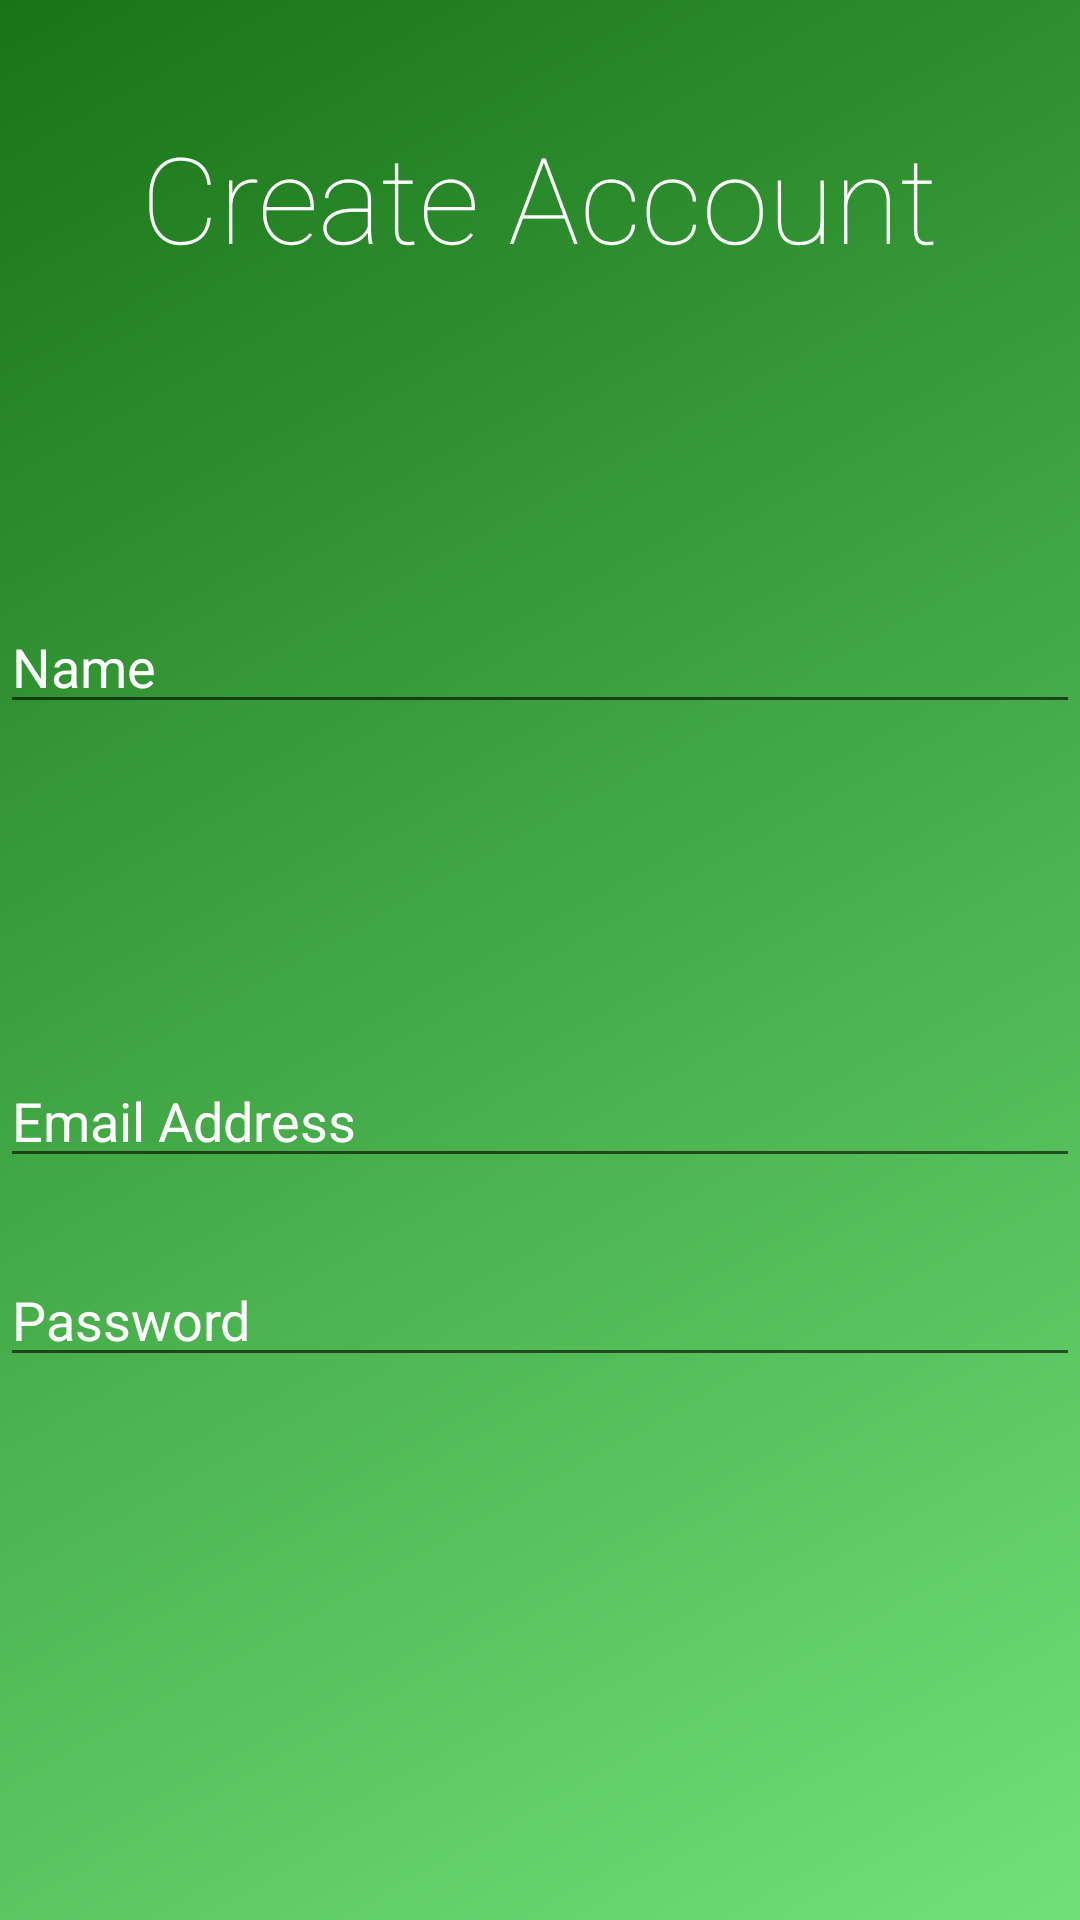

Produce the Android XML layout that renders to this screen, including the resource entries it uses.
<!-- AndroidManifest.xml: application theme AppTheme -->
<!-- res/layout/register_layout.xml -->
<?xml version="1.0" encoding="utf-8"?>

<RelativeLayout xmlns:android="http://schemas.android.com/apk/res/android"
    android:orientation="vertical" android:layout_width="match_parent"
    android:background="@drawable/gradient4"
    android:layout_height="match_parent"
    android:weightSum="1">

    <TextView
        android:layout_width="wrap_content"
        android:layout_height="wrap_content"
        android:text="Create Account"
        android:textSize="40sp"
        android:id="@+id/textView7"
        android:layout_gravity="center_horizontal"
        android:fontFamily="sans-serif-thin"
        android:textColor="#ffffff"
        android:layout_alignParentTop="true"
        android:layout_centerHorizontal="true"
        android:layout_marginTop="39dp" />

    <EditText
        android:layout_width="match_parent"
        android:layout_height="wrap_content"
        android:inputType="textPassword"
        android:hint="Password"
        android:textColorHint="#ffffff"
        android:ems="10"
        android:id="@+id/editText5"
        android:layout_weight="0.05"
        android:layout_alignParentBottom="true"
        android:layout_alignParentLeft="true"
        android:layout_alignParentStart="true"
        android:layout_marginBottom="181dp" />

    <EditText
        android:layout_width="match_parent"
        android:layout_height="wrap_content"
        android:inputType="textEmailAddress"
        android:ems="10"
        android:id="@+id/editText6"
        android:hint="Email Address"
        android:textColorHint="#ffffff"
        android:layout_gravity="center_horizontal"
        android:layout_weight="0.05"
        android:layout_above="@+id/editText5"
        android:layout_alignParentLeft="true"
        android:layout_alignParentStart="true"
        android:layout_marginBottom="25dp" />

    <EditText
        android:layout_width="match_parent"
        android:layout_height="wrap_content"
        android:inputType="textPersonName"
        android:text="Name"
        android:ems="10"
        android:id="@+id/editText4"
        android:textColor="#ffffff"
        android:layout_gravity="center_horizontal"
        android:layout_weight="0.05"
        android:layout_above="@+id/editText6"
        android:layout_alignParentLeft="true"
        android:layout_alignParentStart="true"
        android:layout_marginBottom="110dp" />

    <Spinner
        android:layout_width="match_parent"
        android:layout_height="wrap_content"
        android:id="@+id/spinner2"
        android:prompt="Account Type"
        android:background="@color/colorPrimary"
        android:popupBackground="@color/colorPrimary"
        android:layout_above="@+id/editText6"
        android:layout_centerHorizontal="true"
        android:layout_marginBottom="25dp" />
</RelativeLayout>
<!-- resources referenced by this layout -->
<resources>
  <color name="colorPrimary">#7EC0EE</color>
  <!-- drawable gradient4 (drawable) -->
  <?xml version="1.0" encoding="utf-8"?>
  <shape xmlns:android="http://schemas.android.com/apk/res/android"
      android:shape="rectangle">
      <gradient
          android:startColor="#70e179"
          android:endColor="#197417"
          android:angle="135"/>
  </shape>
  <style name="AppTheme" parent="Base.Theme.AppCompat.Light.DarkActionBar">
          
          <item name="colorPrimary">@color/colorPrimary</item>
          <item name="colorPrimaryDark">@color/colorPrimaryDark</item>
          <item name="colorAccent">@color/colorAccent</item>
          <item name="android:textColorPrimary">@color/primary_text_material_light</item>
      </style>
  <color name="colorPrimaryDark">#1C6BA0</color>
  <color name="colorAccent">#000080</color>
  <color name="primary_text_material_light">#ffffff</color>
</resources>
